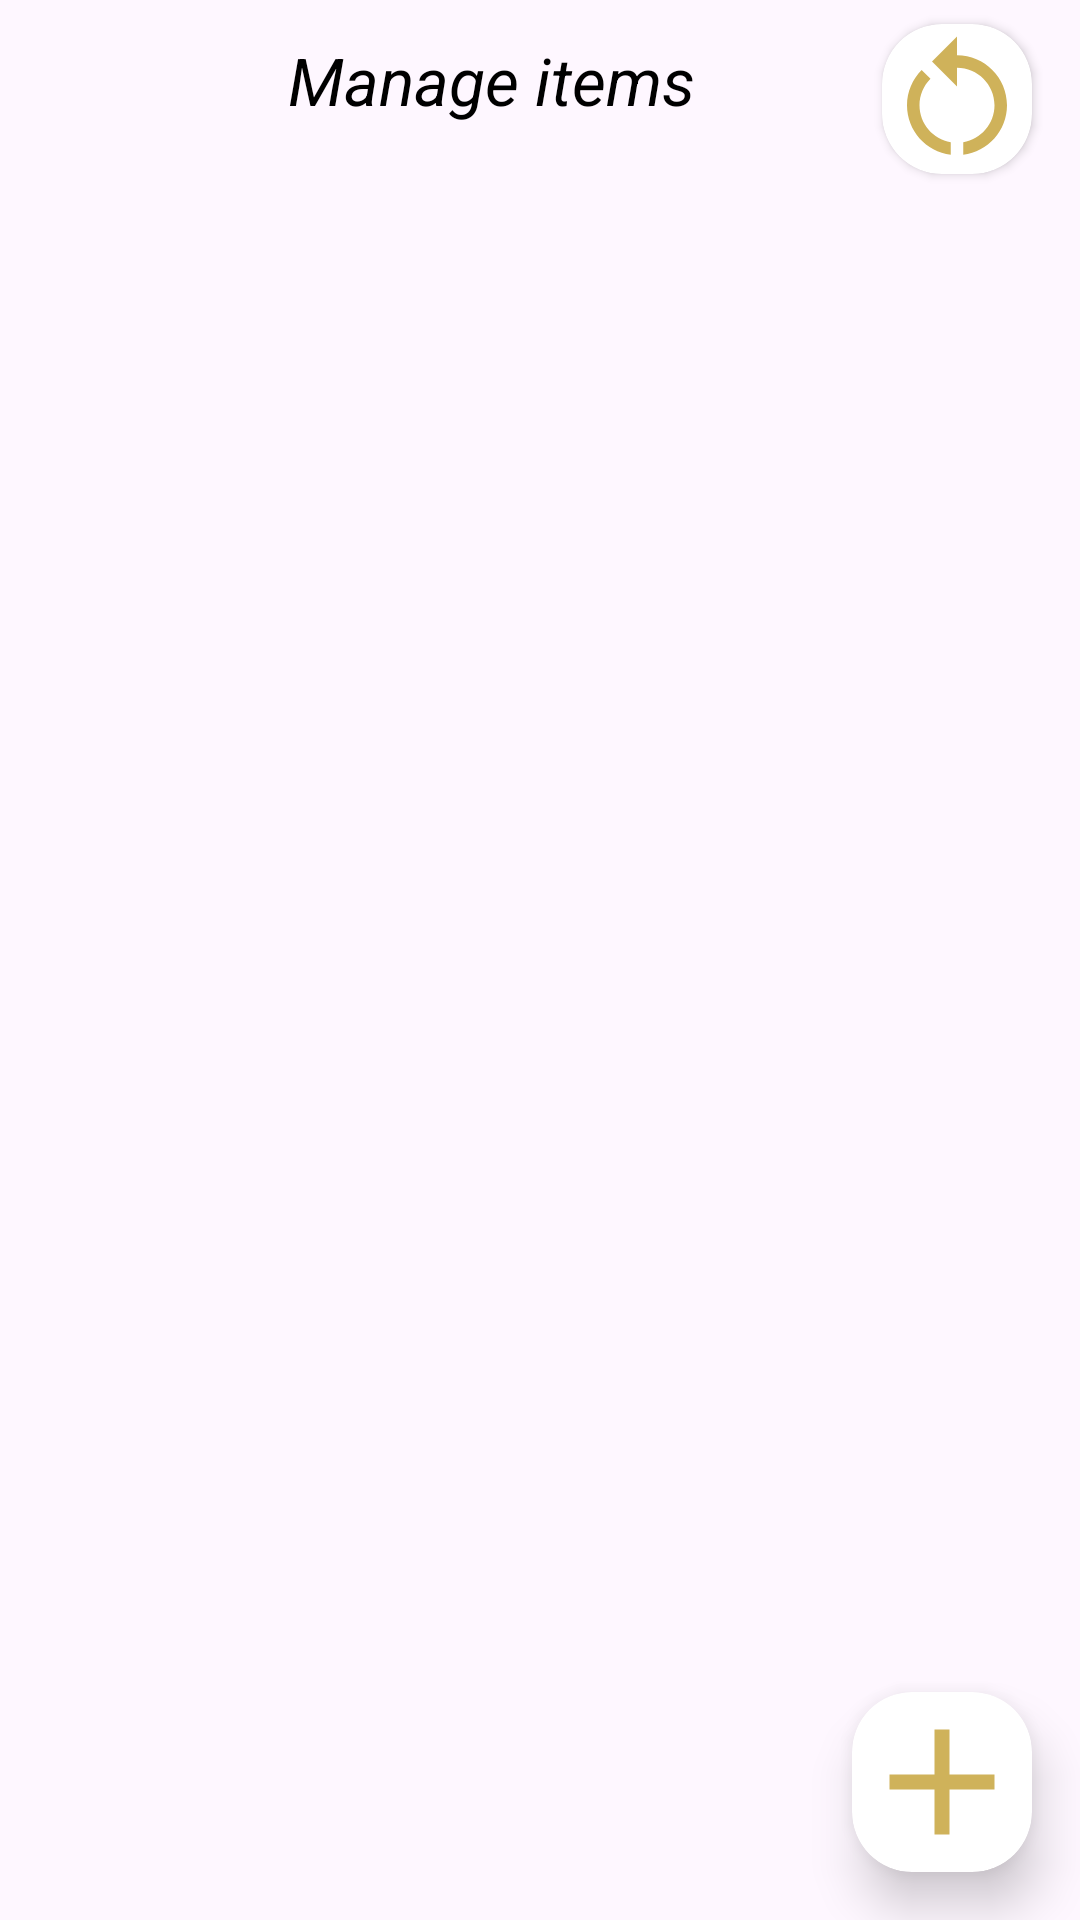

This screen was rendered from an Android layout file. Write that file and the resources it references.
<!-- AndroidManifest.xml: application theme Theme.DataEntryBook -->
<!-- res/layout/activity_shopeitem.xml -->
<?xml version="1.0" encoding="utf-8"?>
<androidx.constraintlayout.widget.ConstraintLayout xmlns:android="http://schemas.android.com/apk/res/android"
    xmlns:app="http://schemas.android.com/apk/res-auto"
    xmlns:tools="http://schemas.android.com/tools"
    android:layout_width="match_parent"
    android:layout_height="match_parent"
    tools:context=".Activity.shopeitemActivity">


    <androidx.cardview.widget.CardView
        android:id="@+id/cardView16"
        android:layout_width="50dp"
        android:layout_height="50dp"
        android:layout_marginTop="8dp"
        android:layout_marginEnd="16dp"
        app:cardCornerRadius="20dp"
        app:layout_constraintEnd_toEndOf="parent"
        app:layout_constraintTop_toTopOf="parent">

        <ImageView
            android:id="@+id/restartbtn"
            android:layout_width="50dp"
            android:layout_height="50dp"

            app:srcCompat="@drawable/restart" />
    </androidx.cardview.widget.CardView>

    <ProgressBar
        android:id="@+id/loadingPrograssBarIT"
        android:layout_width="match_parent"
        android:layout_height="wrap_content"
        android:visibility="invisible"

        app:layout_constraintBottom_toBottomOf="parent"
        app:layout_constraintEnd_toEndOf="parent"
        app:layout_constraintStart_toStartOf="parent"
        app:layout_constraintTop_toTopOf="parent" />

    <ImageView
        android:id="@+id/closesibtn"
        android:layout_width="30dp"
        android:layout_height="30dp"
        android:layout_marginStart="16dp"
        android:layout_marginTop="16dp"
        app:layout_constraintStart_toStartOf="parent"
        app:layout_constraintTop_toTopOf="parent"
        app:srcCompat="@drawable/back_btn" />

    <TextView
        android:id="@+id/textView53"
        android:layout_width="wrap_content"
        android:layout_height="wrap_content"
        android:layout_marginStart="50dp"
        android:layout_marginTop="12dp"
        android:text="Manage items "
        android:textColor="@color/black"
        android:textSize="22sp"
        android:textStyle="italic"
        app:layout_constraintStart_toEndOf="@+id/closesibtn"
        app:layout_constraintTop_toTopOf="parent" />

    <androidx.recyclerview.widget.RecyclerView
        android:id="@+id/rv_showitem"
        android:layout_width="match_parent"
        android:layout_height="0dp"
        android:layout_marginStart="8dp"
        android:layout_marginTop="21dp"
        android:layout_marginEnd="8dp"


        android:layout_marginBottom="5dp"
        app:layout_constraintBottom_toBottomOf="parent"
        app:layout_constraintEnd_toEndOf="parent"
        app:layout_constraintHorizontal_bias="1.0"
        app:layout_constraintStart_toStartOf="parent"
        app:layout_constraintTop_toBottomOf="@+id/textView53" />

    <androidx.cardview.widget.CardView
        android:id="@+id/additemactivitybtn"
        android:layout_width="wrap_content"
        android:layout_height="60dp"
        android:layout_marginEnd="16dp"
        android:layout_marginBottom="16dp"
        app:cardCornerRadius="20dp"
        app:cardElevation="10dp"
        app:layout_constraintBottom_toBottomOf="parent"
        app:layout_constraintEnd_toEndOf="parent">

        <ImageView

            android:layout_width="60dp"
            android:layout_height="60dp"
            app:srcCompat="@drawable/add" />


    </androidx.cardview.widget.CardView>


</androidx.constraintlayout.widget.ConstraintLayout>
<!-- resources referenced by this layout -->
<resources>
  <color name="black">#FF000000</color>
  <!-- drawable add (drawable) -->
  <vector android:height="24dp" android:tint="#CFB25A"
      android:viewportHeight="24" android:viewportWidth="24"
      android:width="24dp" xmlns:android="http://schemas.android.com/apk/res/android">
      <path android:fillColor="@android:color/white" android:pathData="M19,13h-6v6h-2v-6H5v-2h6V5h2v6h6v2z"/>
  </vector>
  <!-- drawable restart (drawable) -->
  <vector android:height="24dp" android:tint="@color/yello"
      android:viewportHeight="24" android:viewportWidth="24"
      android:width="24dp" xmlns:android="http://schemas.android.com/apk/res/android">
      <path android:fillColor="@android:color/white" android:pathData="M12,5V2L8,6l4,4V7c3.31,0 6,2.69 6,6c0,2.97 -2.17,5.43 -5,5.91v2.02c3.95,-0.49 7,-3.85 7,-7.93C20,8.58 16.42,5 12,5z"/>
      <path android:fillColor="@android:color/white" android:pathData="M6,13c0,-1.65 0.67,-3.15 1.76,-4.24L6.34,7.34C4.9,8.79 4,10.79 4,13c0,4.08 3.05,7.44 7,7.93v-2.02C8.17,18.43 6,15.97 6,13z"/>
  </vector>
  <style name="Theme.DataEntryBook" parent="Base.Theme.DataEntryBook" />
  <color name="yello">#CFB25A</color>
  <style name="Base.Theme.DataEntryBook" parent="Theme.Material3.DayNight.NoActionBar">
          
          <item name="colorPrimary">@color/black</item>
  
      </style>
</resources>
